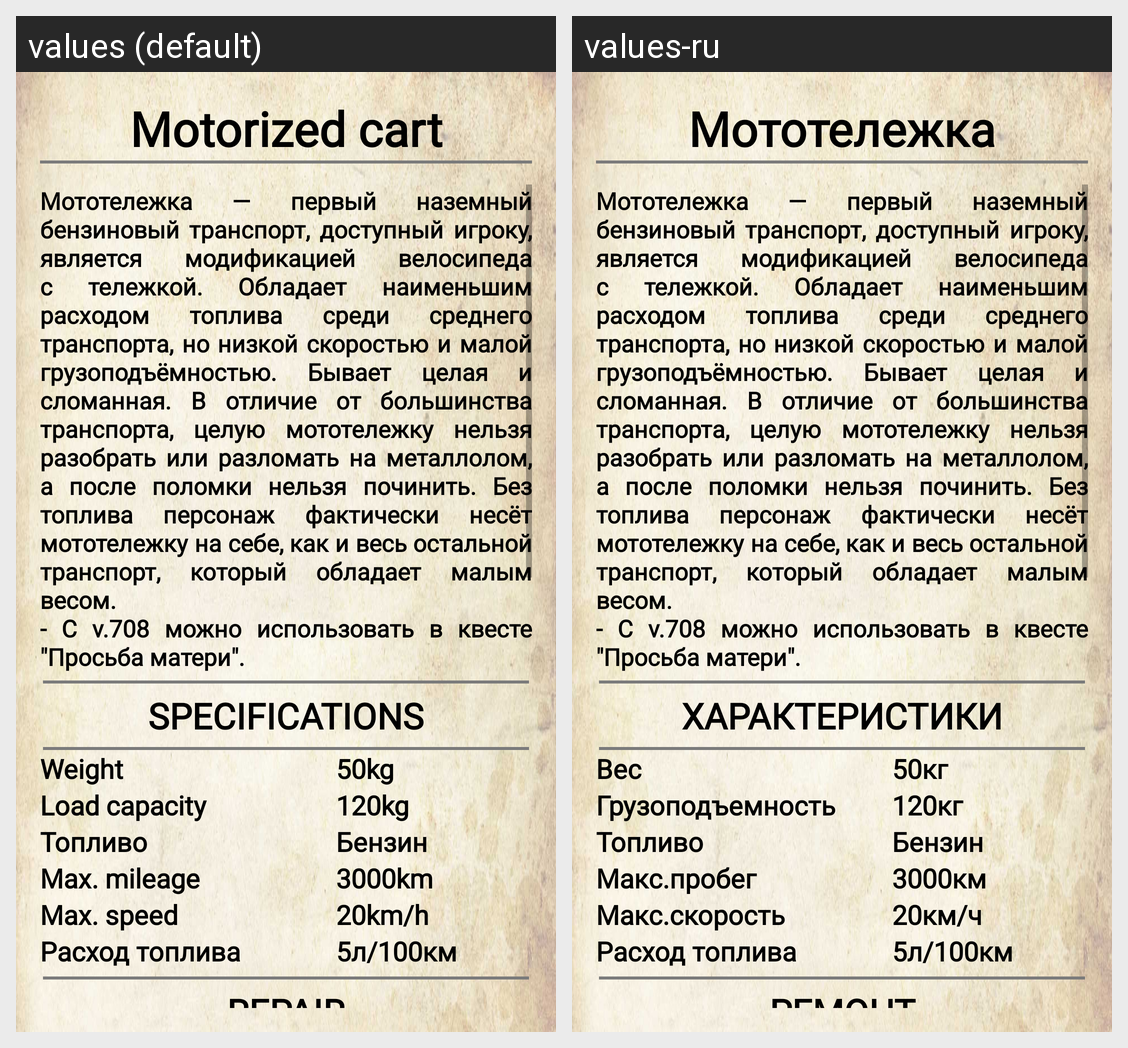

For this localized Android screen grid, give each drawn string resource with its value in every locale shown.
Android screen res/layout/fragment_motorized_cart.xml rendered under 2 locales, left to right: values (default), values-ru. Device: Nexus 5 (rendered at 1080×1920; each locale shown at half size, 540×960, under a caption strip naming it); theme Theme.AssistantDayr.
Strings drawn on this screen, with the default value and each locale's value (text and hints the layout hard-codes, and strings that could not be matched under every locale, appear in the picture but are not listed):

motorized_cart
  values: Motorized cart
  values-ru: Мототележка

motorized_cart_description
  values: Мототележка — первый наземный бензиновый транспорт, доступный игроку, является модификацией велосипеда с тележкой. Обладает наименьшим расходом топлива среди среднего транспорта, но низкой скоростью и малой грузоподъёмностью. Бывает целая и сломанная. В отличие от большинства транспорта, целую мототележку нельзя разобрать или разломать на металлолом, а после поломки нельзя починить. Без топлива …[clipped]
  values-ru: Мототележка — первый наземный бензиновый транспорт, доступный игроку, является модификацией велосипеда с тележкой. Обладает наименьшим расходом топлива среди среднего транспорта, но низкой скоростью и малой грузоподъёмностью. Бывает целая и сломанная. В отличие от большинства транспорта, целую мототележку нельзя разобрать или разломать на металлолом, а после поломки нельзя починить. Без топлива …[clipped]  [not translated; the default value is used]

harakteristiki
  values: SPECIFICATIONS
  values-ru: ХАРАКТЕРИСТИКИ

ves
  values: Weight
  values-ru: Вес

kg_50
  values: 50kg
  values-ru: 50кг

load_capacity
  values: Load capacity
  values-ru: Грузоподъемность

kg_120
  values: 120kg
  values-ru: 120кг

max_mileage
  values: Max. mileage
  values-ru: Макс.пробег

km_3000
  values: 3000km
  values-ru: 3000км

max_speed
  values: Max. speed
  values-ru: Макс.скорость

kmh_20
  values: 20km/h
  values-ru: 20км/ч

remont
  values: REPAIR
  values-ru: РЕМОНТ
